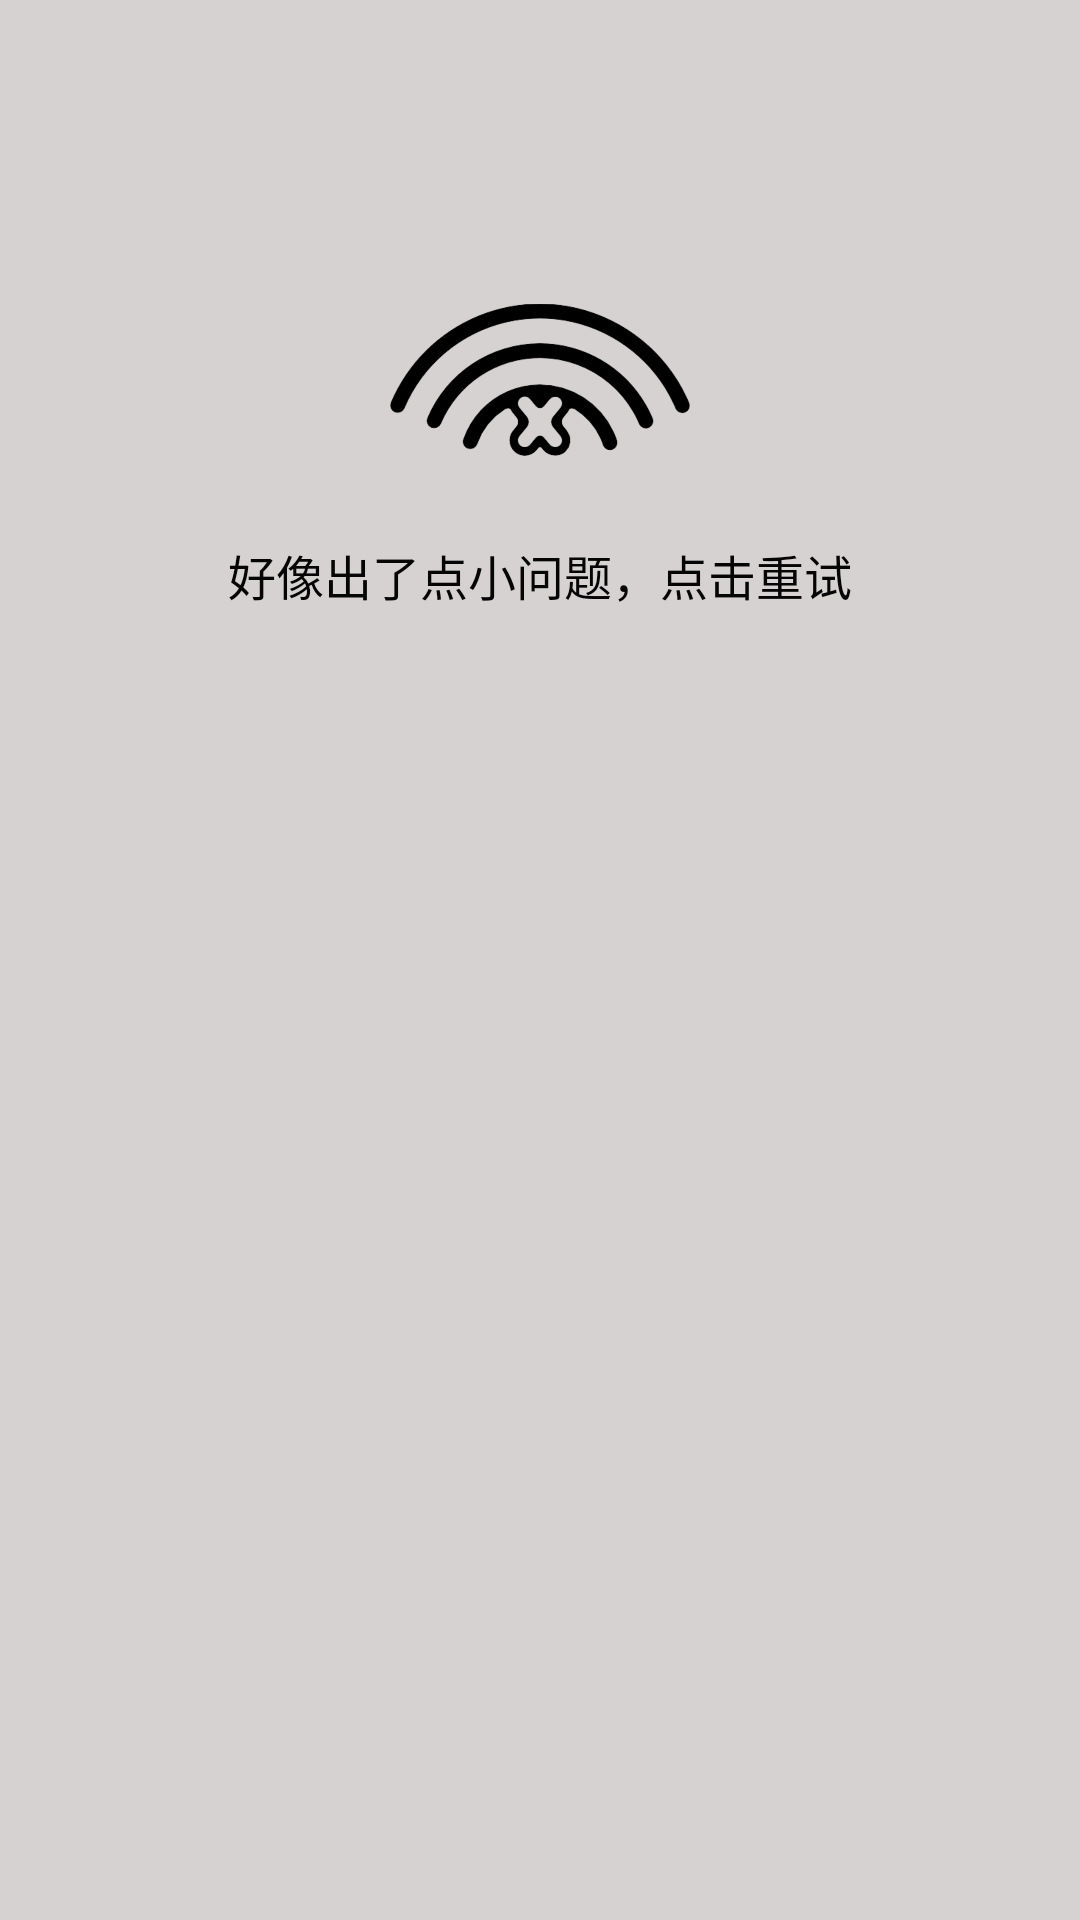

Layout XML and referenced resources for this Android screen:
<!-- AndroidManifest.xml: application theme AppTheme.NoActionBar -->
<!-- res/layout/itemframgnt.xml -->
<?xml version="1.0" encoding="utf-8"?>
<RelativeLayout xmlns:android="http://schemas.android.com/apk/res/android"
    xmlns:tools="http://schemas.android.com/tools"
    android:layout_width="match_parent"
    android:layout_height="match_parent" >
    <android.support.v7.widget.RecyclerView
        android:id="@+id/id_recyclerview"
        android:divider="#ffff0000"
        android:dividerHeight="10dp"
        android:background="@color/cardb"
        android:layout_width="match_parent"
        android:layout_height="match_parent" />
    <RelativeLayout
        android:id="@+id/ershow"
        android:layout_centerHorizontal="true"
        android:layout_marginTop="50dp"
        android:layout_width="match_parent"
        android:orientation="vertical"
        android:layout_height="wrap_content">
    <ImageView
        android:src="@mipmap/netpic"
        android:id="@+id/linde"
        android:layout_centerInParent="true"
        android:layout_width="100dp"
        android:layout_height="100dp" />
    <TextView
        android:layout_below="@+id/linde"
        android:layout_centerHorizontal="true"
        android:layout_marginTop="30dp"
        android:text="@string/net_tell"
        android:layout_width="wrap_content"
        android:layout_height="wrap_content" />
</RelativeLayout>
</RelativeLayout>
<!-- resources referenced by this layout -->
<resources>
  <color name="cardb">#d6d2d2</color>
  <!-- mipmap netpic: png bitmap (mipmap-xhdpi, 39505 bytes) -->
  <string name="net_tell">好像出了点小问题，点击重试</string>
  <style name="AppTheme.NoActionBar">
          <item name="windowActionBar">false</item>
          <item name="windowNoTitle">true</item>
      </style>
</resources>
